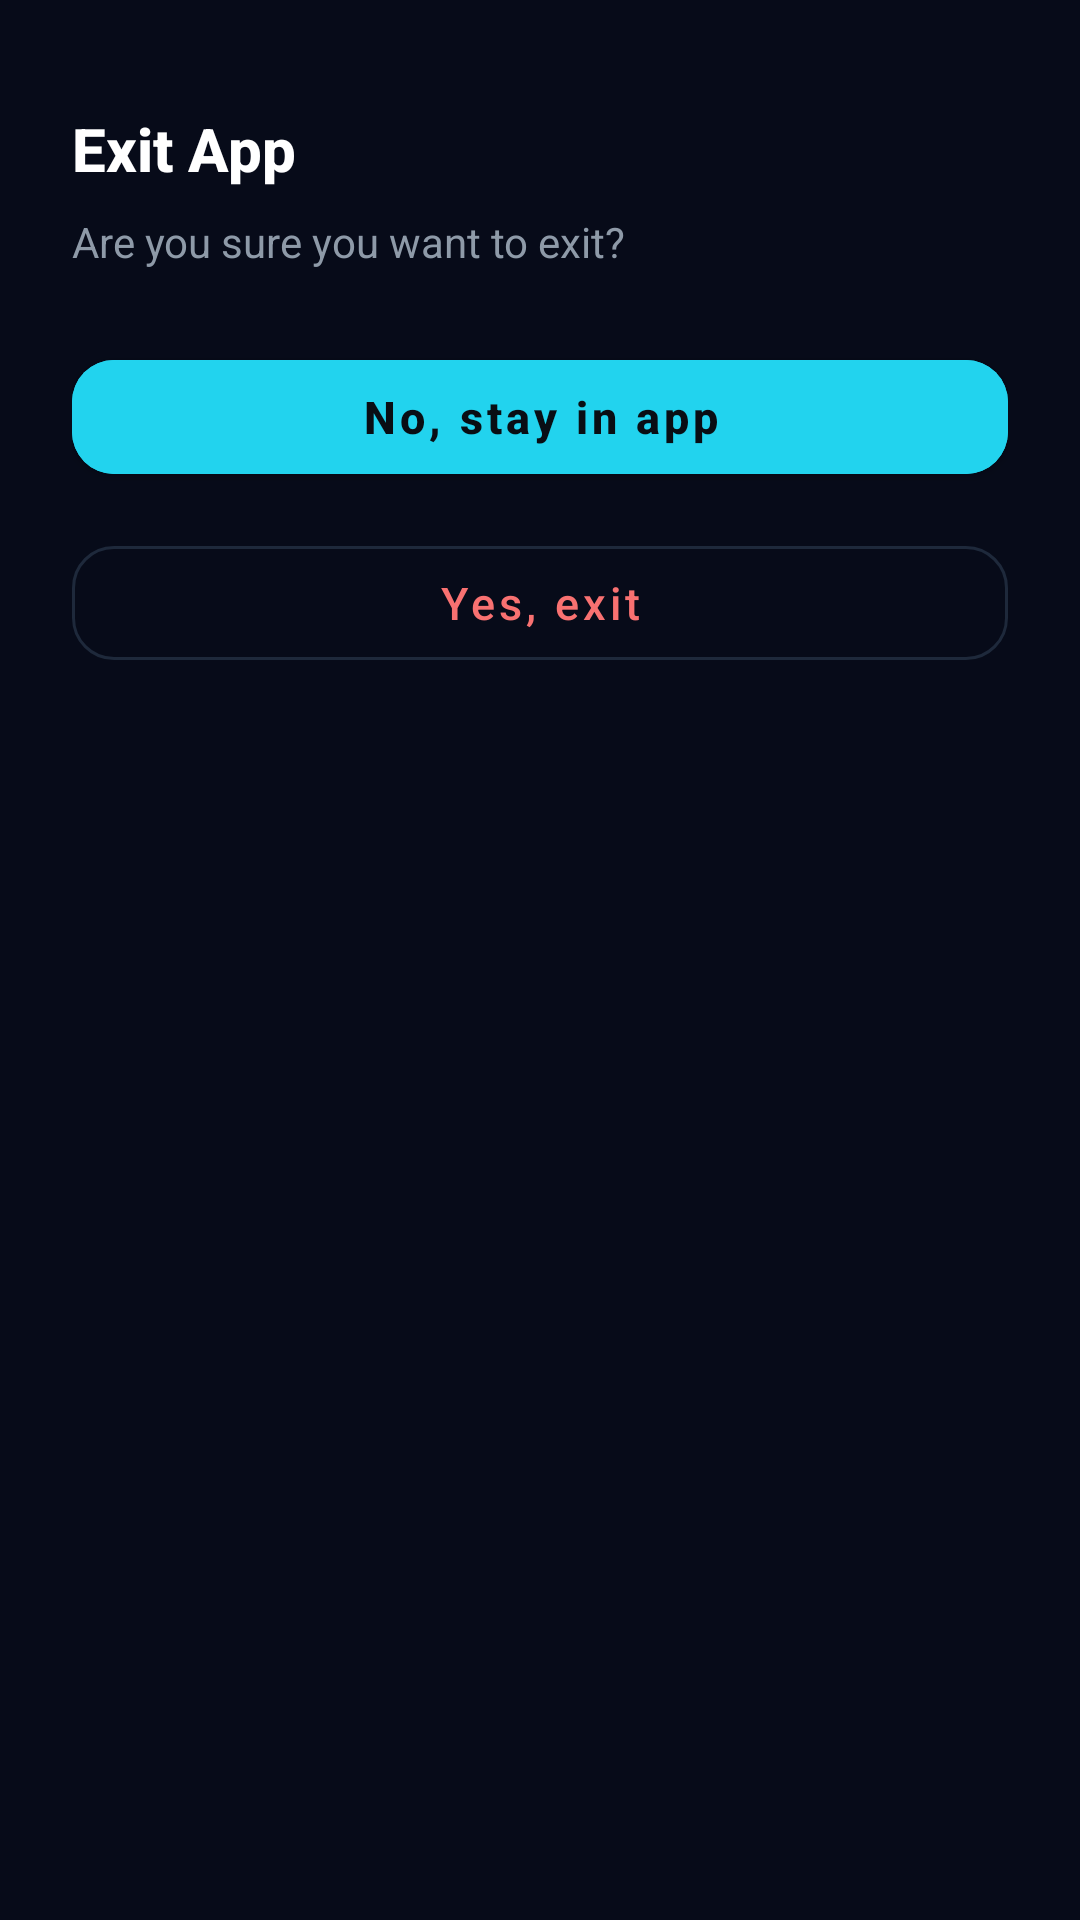

Here is an Android app screen rendered from its layout file. Give the layout XML and the strings, colors and styles it references.
<!-- AndroidManifest.xml: application theme Theme.BeatFlow -->
<!-- res/layout/bottom_sheet_exit_confirmation.xml -->
<?xml version="1.0" encoding="utf-8"?>
<LinearLayout
    xmlns:android="http://schemas.android.com/apk/res/android"
    xmlns:app="http://schemas.android.com/apk/res-auto"
    android:layout_width="match_parent"
    android:layout_height="wrap_content"
    android:background="@android:color/transparent"
    android:orientation="vertical"
    android:paddingHorizontal="24dp"
    android:paddingTop="12dp"
    android:paddingBottom="28dp">

    
    <View
        android:layout_width="36dp"
        android:layout_height="4dp"
        android:layout_gravity="center_horizontal"
        android:background="@drawable/bg_tab_indicator"
        android:backgroundTint="#2C3A4B" />

    
    <TextView
        android:id="@+id/tvExitTitle"
        android:layout_width="match_parent"
        android:layout_height="wrap_content"
        android:layout_marginTop="20dp"
        android:fontFamily="sans-serif-medium"
        android:text="@string/exit_dialog_title"
        android:textColor="@color/home_text_primary"
        android:textSize="20sp"
        android:textStyle="bold" />

    
    <TextView
        android:id="@+id/tvExitMessage"
        android:layout_width="match_parent"
        android:layout_height="wrap_content"
        android:layout_marginTop="8dp"
        android:fontFamily="sans-serif"
        android:text="@string/exit_dialog_message"
        android:textColor="@color/home_text_secondary"
        android:textSize="14sp" />

    
    <com.google.android.material.button.MaterialButton
        android:id="@+id/btnStayInApp"
        android:layout_width="match_parent"
        android:layout_height="50dp"
        android:layout_marginTop="24dp"
        android:backgroundTint="@color/home_accent_cyan"
        android:fontFamily="sans-serif-medium"
        android:text="@string/btn_stay_in_app"
        android:textAllCaps="false"
        android:textColor="@color/home_text_dark"
        android:textSize="15sp"
        android:textStyle="bold"
        app:cornerRadius="14dp"
        app:elevation="0dp" />

    
    <com.google.android.material.button.MaterialButton
        android:id="@+id/btnExitApp"
        style="@style/Widget.MaterialComponents.Button.OutlinedButton"
        android:layout_width="match_parent"
        android:layout_height="50dp"
        android:layout_marginTop="12dp"
        android:fontFamily="sans-serif-medium"
        android:text="@string/btn_exit_app"
        android:textAllCaps="false"
        android:textColor="#F87171"
        android:textSize="15sp"
        app:cornerRadius="14dp"
        app:strokeColor="#1E293B"
        app:strokeWidth="1dp" />

</LinearLayout>
<!-- resources referenced by this layout -->
<resources>
  <color name="home_accent_cyan">#22D3EE</color>
  <color name="home_text_dark">#090E14</color>
  <color name="home_text_primary">#FFFFFF</color>
  <color name="home_text_secondary">#8E9AA8</color>
  <!-- drawable bg_tab_indicator (drawable) -->
  <?xml version="1.0" encoding="utf-8"?>
  <layer-list xmlns:android="http://schemas.android.com/apk/res/android">
      <item
          android:bottom="3dp"
          android:left="3dp"
          android:right="3dp"
          android:top="3dp">
          <shape android:shape="rectangle">
              <corners android:radius="11dp" />
              <solid android:color="#0F2432" />
              <stroke
                  android:width="1.2dp"
                  android:color="#205B70" />
          </shape>
      </item>
  </layer-list>
  <string name="btn_exit_app">Yes, exit</string>
  <string name="btn_stay_in_app">No, stay in app</string>
  <string name="exit_dialog_message">Are you sure you want to exit?</string>
  <string name="exit_dialog_title">Exit App</string>
  <style name="Theme.BeatFlow" parent="Theme.MaterialComponents.DayNight.NoActionBar">
  
          <item name="android:statusBarColor">@color/home_background</item>
          <item name="android:navigationBarColor">@color/home_background</item>
          <item name="android:windowDrawsSystemBarBackgrounds">true</item>
          <item name="android:windowLightStatusBar">false</item>
          <item name="colorPrimary">@color/home_accent_cyan</item>
          <item name="colorSecondary">@color/home_accent_cyan</item>
          <item name="android:windowBackground">@color/splash_background</item>
      </style>
  <color name="home_background">#090D14</color>
  <color name="splash_background">#070B19</color>
</resources>
